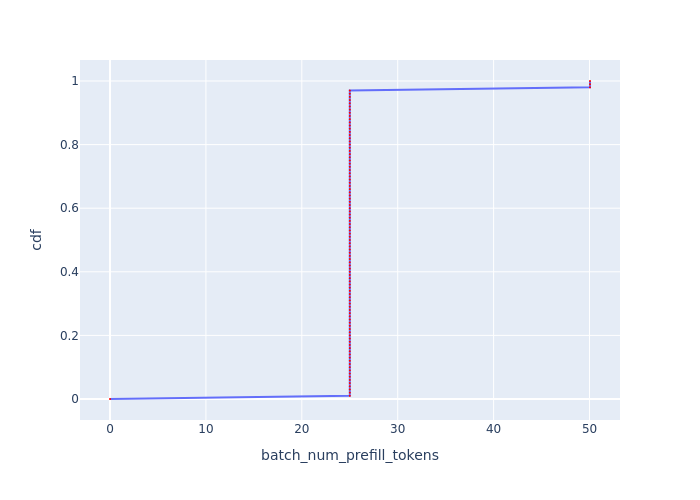

The table this chart was drawn from, first rows:
, cdf, batch_num_prefill_tokens
0, 0.0, 0.0
1, 0.01, 25
2, 0.02, 25
3, 0.03, 25
4, 0.04, 25
5, 0.05, 25
6, 0.06, 25
7, 0.07, 25
8, 0.08, 25
9, 0.09, 25
10, 0.1, 25
11, 0.11, 25
12, 0.12, 25
13, 0.13, 25
14, 0.14, 25
15, 0.15, 25
16, 0.16, 25
17, 0.17, 25
18, 0.18, 25
19, 0.19, 25
20, 0.2, 25
21, 0.21, 25
22, 0.22, 25
23, 0.23, 25
24, 0.24, 25
25, 0.25, 25
26, 0.26, 25
27, 0.27, 25
28, 0.28, 25
29, 0.29, 25
30, 0.3, 25
31, 0.31, 25
32, 0.32, 25
33, 0.33, 25
34, 0.34, 25
35, 0.35, 25
36, 0.36, 25
37, 0.37, 25
38, 0.38, 25
39, 0.39, 25
40, 0.4, 25
41, 0.41, 25
42, 0.42, 25
43, 0.43, 25
44, 0.44, 25
45, 0.45, 25
46, 0.46, 25
47, 0.47, 25
48, 0.48, 25
49, 0.49, 25
50, 0.5, 25
51, 0.51, 25
52, 0.52, 25
53, 0.53, 25
54, 0.54, 25
55, 0.55, 25
56, 0.56, 25
57, 0.57, 25
58, 0.58, 25
59, 0.59, 25
... 41 more rows
